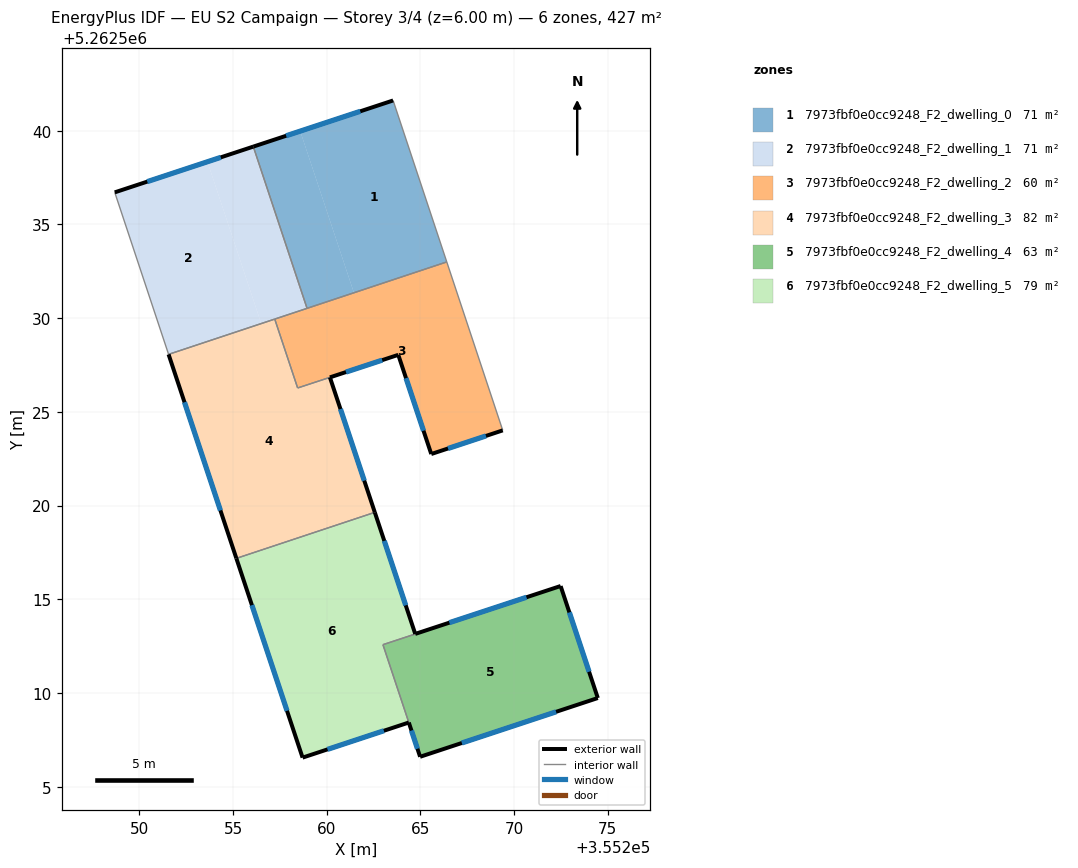
=== STOREY PLAN SPEC (per zone: floor XY polygon, exterior-wall plan segments, windows/doors) ===
zone 1: 7973fbf0e0cc9248_F2_dwelling_0  (71.4 m²)
  floor: (355263.54, 5262541.61) (355266.41, 5262533.00) (355261.45, 5262531.35) (355258.59, 5262539.98)
  floor: (355258.59, 5262539.98) (355261.45, 5262531.35) (355258.95, 5262530.52) (355256.08, 5262539.15)
  exterior wall: (355263.54, 5262541.61) – (355256.08, 5262539.15)  [7.9 m]
    window: (355261.79, 5262541.04) – (355257.83, 5262539.73)  [6.6 m²]
  interior walls: 3
zone 2: 7973fbf0e0cc9248_F2_dwelling_1  (70.9 m²)
  floor: (355253.64, 5262538.34) (355256.50, 5262529.71) (355251.56, 5262528.07) (355248.69, 5262536.71)
  floor: (355256.08, 5262539.15) (355258.95, 5262530.52) (355256.50, 5262529.71) (355253.64, 5262538.34)
  exterior wall: (355256.08, 5262539.15) – (355248.69, 5262536.71)  [7.8 m]
    window: (355254.35, 5262538.58) – (355250.43, 5262537.28)  [6.6 m²]
  interior walls: 4
zone 3: 7973fbf0e0cc9248_F2_dwelling_2  (60.0 m²)
  floor: (355266.41, 5262533.00) (355269.39, 5262524.01) (355265.58, 5262522.75) (355263.82, 5262528.04) (355258.45, 5262526.28) (355257.23, 5262529.95)
  exterior wall: (355265.58, 5262522.75) – (355269.39, 5262524.01)  [4.0 m]
    window: (355266.47, 5262523.05) – (355268.50, 5262523.71)  [3.4 m²]
  exterior wall: (355263.82, 5262528.04) – (355265.58, 5262522.75)  [5.6 m]
    window: (355264.23, 5262526.80) – (355265.16, 5262523.99)  [4.7 m²]
  exterior wall: (355260.17, 5262526.84) – (355263.82, 5262528.04)  [3.8 m]
    window: (355261.03, 5262527.12) – (355262.96, 5262527.76)  [3.2 m²]
  interior walls: 5
zone 4: 7973fbf0e0cc9248_F2_dwelling_3  (82.2 m²)
  floor: (355260.17, 5262526.84) (355262.57, 5262519.64) (355255.18, 5262517.18) (355251.56, 5262528.07) (355257.23, 5262529.95) (355258.45, 5262526.27)
  exterior wall: (355251.56, 5262528.07) – (355255.18, 5262517.18)  [11.5 m]
    window: (355252.41, 5262525.51) – (355254.33, 5262519.74)  [9.7 m²]
  exterior wall: (355262.57, 5262519.64) – (355260.17, 5262526.84)  [7.6 m]
    window: (355262.00, 5262521.33) – (355260.73, 5262525.15)  [6.4 m²]
  interior walls: 4
zone 5: 7973fbf0e0cc9248_F2_dwelling_4  (62.9 m²)
  floor: (355272.48, 5262515.70) (355274.47, 5262509.73) (355264.98, 5262506.59) (355264.38, 5262508.42) (355263.00, 5262512.58)
  exterior wall: (355274.47, 5262509.73) – (355272.48, 5262515.70)  [6.3 m]
    window: (355274.00, 5262511.13) – (355272.95, 5262514.30)  [5.3 m²]
  exterior wall: (355264.98, 5262506.59) – (355274.47, 5262509.73)  [10.0 m]
    window: (355267.21, 5262507.33) – (355272.24, 5262508.99)  [8.4 m²]
  exterior wall: (355264.38, 5262508.42) – (355264.98, 5262506.59)  [1.9 m]
    window: (355264.52, 5262507.99) – (355264.84, 5262507.02)  [1.6 m²]
  interior walls: 2
zone 6: 7973fbf0e0cc9248_F2_dwelling_5  (79.3 m²)
  floor: (355268.48, 5262514.38) (355263.00, 5262512.58) (355264.38, 5262508.42) (355258.71, 5262506.55) (355255.18, 5262517.18) (355262.57, 5262519.64) (355264.72, 5262513.15)
  floor: (355272.48, 5262515.71) (355268.48, 5262514.38) (355264.72, 5262513.15)
  exterior wall: (355272.48, 5262515.71) – (355264.72, 5262513.15)  [8.2 m]
    window: (355270.66, 5262515.11) – (355266.54, 5262513.75)  [6.9 m²]
  exterior wall: (355258.71, 5262506.55) – (355264.38, 5262508.42)  [6.0 m]
    window: (355260.04, 5262506.99) – (355263.05, 5262507.98)  [5.0 m²]
  exterior wall: (355255.18, 5262517.18) – (355258.71, 5262506.55)  [11.2 m]
    window: (355256.01, 5262514.69) – (355257.88, 5262509.05)  [9.5 m²]
  exterior wall: (355264.72, 5262513.15) – (355262.57, 5262519.64)  [6.8 m]
    window: (355264.22, 5262514.67) – (355263.07, 5262518.11)  [5.8 m²]
  interior walls: 3

=== DERIVED (storey summary) ===
Building: EU S2 Campaign
Storey: 3 of 4  (floor level z = 6.00 m)
Storey gross floor area: 426.7 m²
Zones on this storey: 6
  - 7973fbf0e0cc9248_F2_dwelling_0: floor 71.4 m²; exterior wall 7.9 m (23.6 m²); 1 window(s) 6.6 m²; WWR 28.1%
  - 7973fbf0e0cc9248_F2_dwelling_1: floor 70.9 m²; exterior wall 7.8 m (23.4 m²); 1 window(s) 6.6 m²; WWR 28.1%
  - 7973fbf0e0cc9248_F2_dwelling_2: floor 60.0 m²; exterior wall 13.4 m (40.3 m²); 3 window(s) 11.3 m²; WWR 28.1%
  - 7973fbf0e0cc9248_F2_dwelling_3: floor 82.2 m²; exterior wall 19.1 m (57.2 m²); 2 window(s) 16.1 m²; WWR 28.1%
  - 7973fbf0e0cc9248_F2_dwelling_4: floor 62.9 m²; exterior wall 18.2 m (54.6 m²); 3 window(s) 15.4 m²; WWR 28.1%
  - 7973fbf0e0cc9248_F2_dwelling_5: floor 79.3 m²; exterior wall 32.2 m (96.5 m²); 4 window(s) 27.2 m²; WWR 28.1%
Zone adjacency (shared interzone walls):
  - 7973fbf0e0cc9248_F2_dwelling_0 ↔ 7973fbf0e0cc9248_F2_dwelling_1
  - 7973fbf0e0cc9248_F2_dwelling_0 ↔ 7973fbf0e0cc9248_F2_dwelling_2
  - 7973fbf0e0cc9248_F2_dwelling_1 ↔ 7973fbf0e0cc9248_F2_dwelling_2
  - 7973fbf0e0cc9248_F2_dwelling_1 ↔ 7973fbf0e0cc9248_F2_dwelling_3
  - 7973fbf0e0cc9248_F2_dwelling_2 ↔ 7973fbf0e0cc9248_F2_dwelling_3
  - 7973fbf0e0cc9248_F2_dwelling_3 ↔ 7973fbf0e0cc9248_F2_dwelling_5
  - 7973fbf0e0cc9248_F2_dwelling_4 ↔ 7973fbf0e0cc9248_F2_dwelling_5